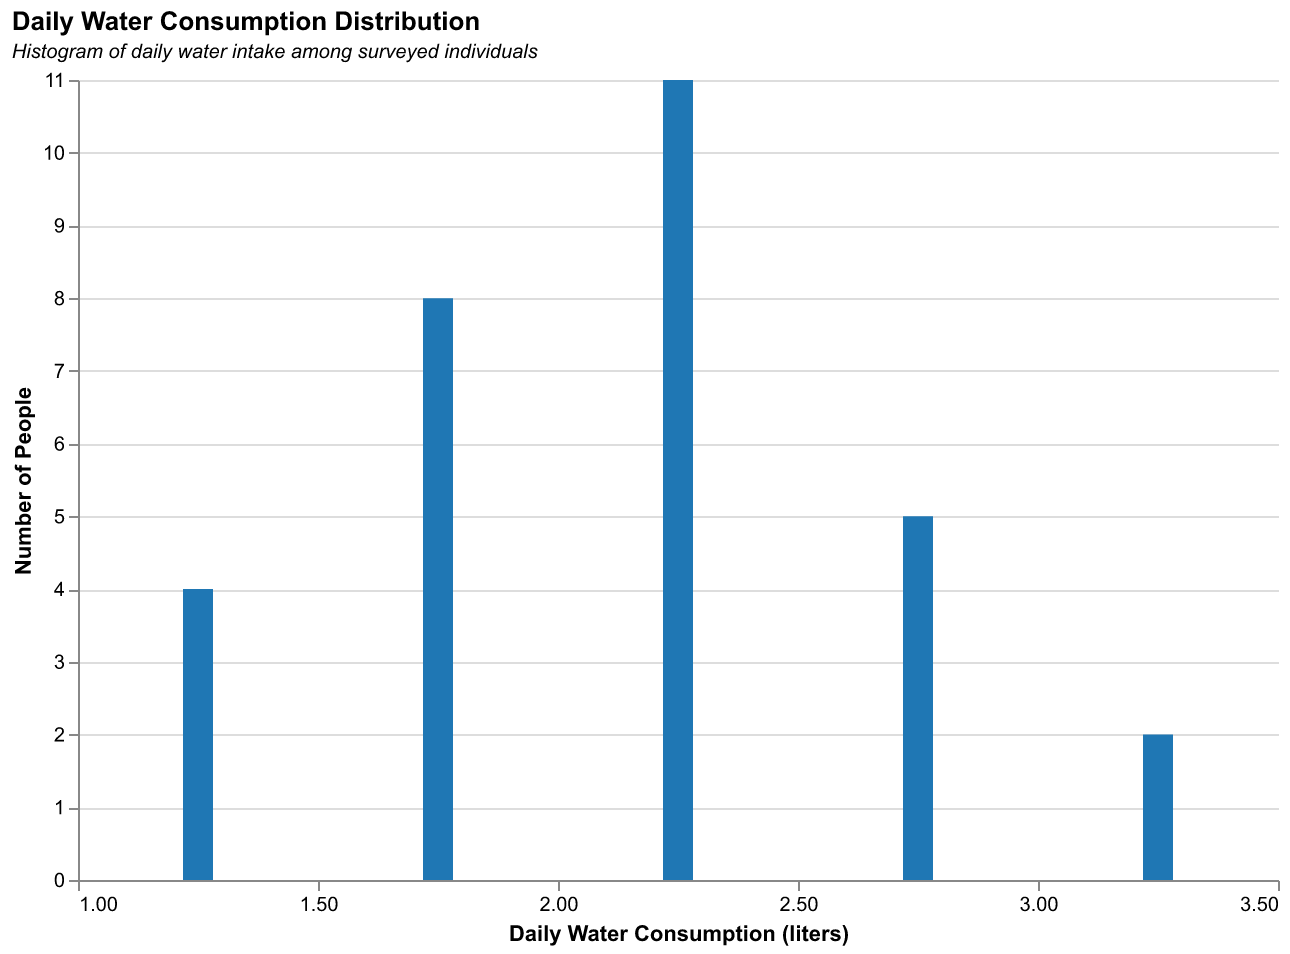

Source data for this figure (header and first rows):
PersonID, WaterConsumption(liters)
1, 1.5
2, 2.1
3, 2.0
4, 1.8
5, 2.5
6, 1.7
7, 2.2
8, 2.0
9, 1.4
10, 1.6
11, 2.9
12, 3.1
13, 1.2
14, 2.4
15, 2.3
16, 1.9
17, 1.1
18, 2.5
19, 2.8
20, 3.0
21, 1.4
22, 2.2
23, 2.7
24, 2.3
25, 1.9
26, 1.6
27, 2.1
28, 2.3
29, 2.4
30, 1.8
